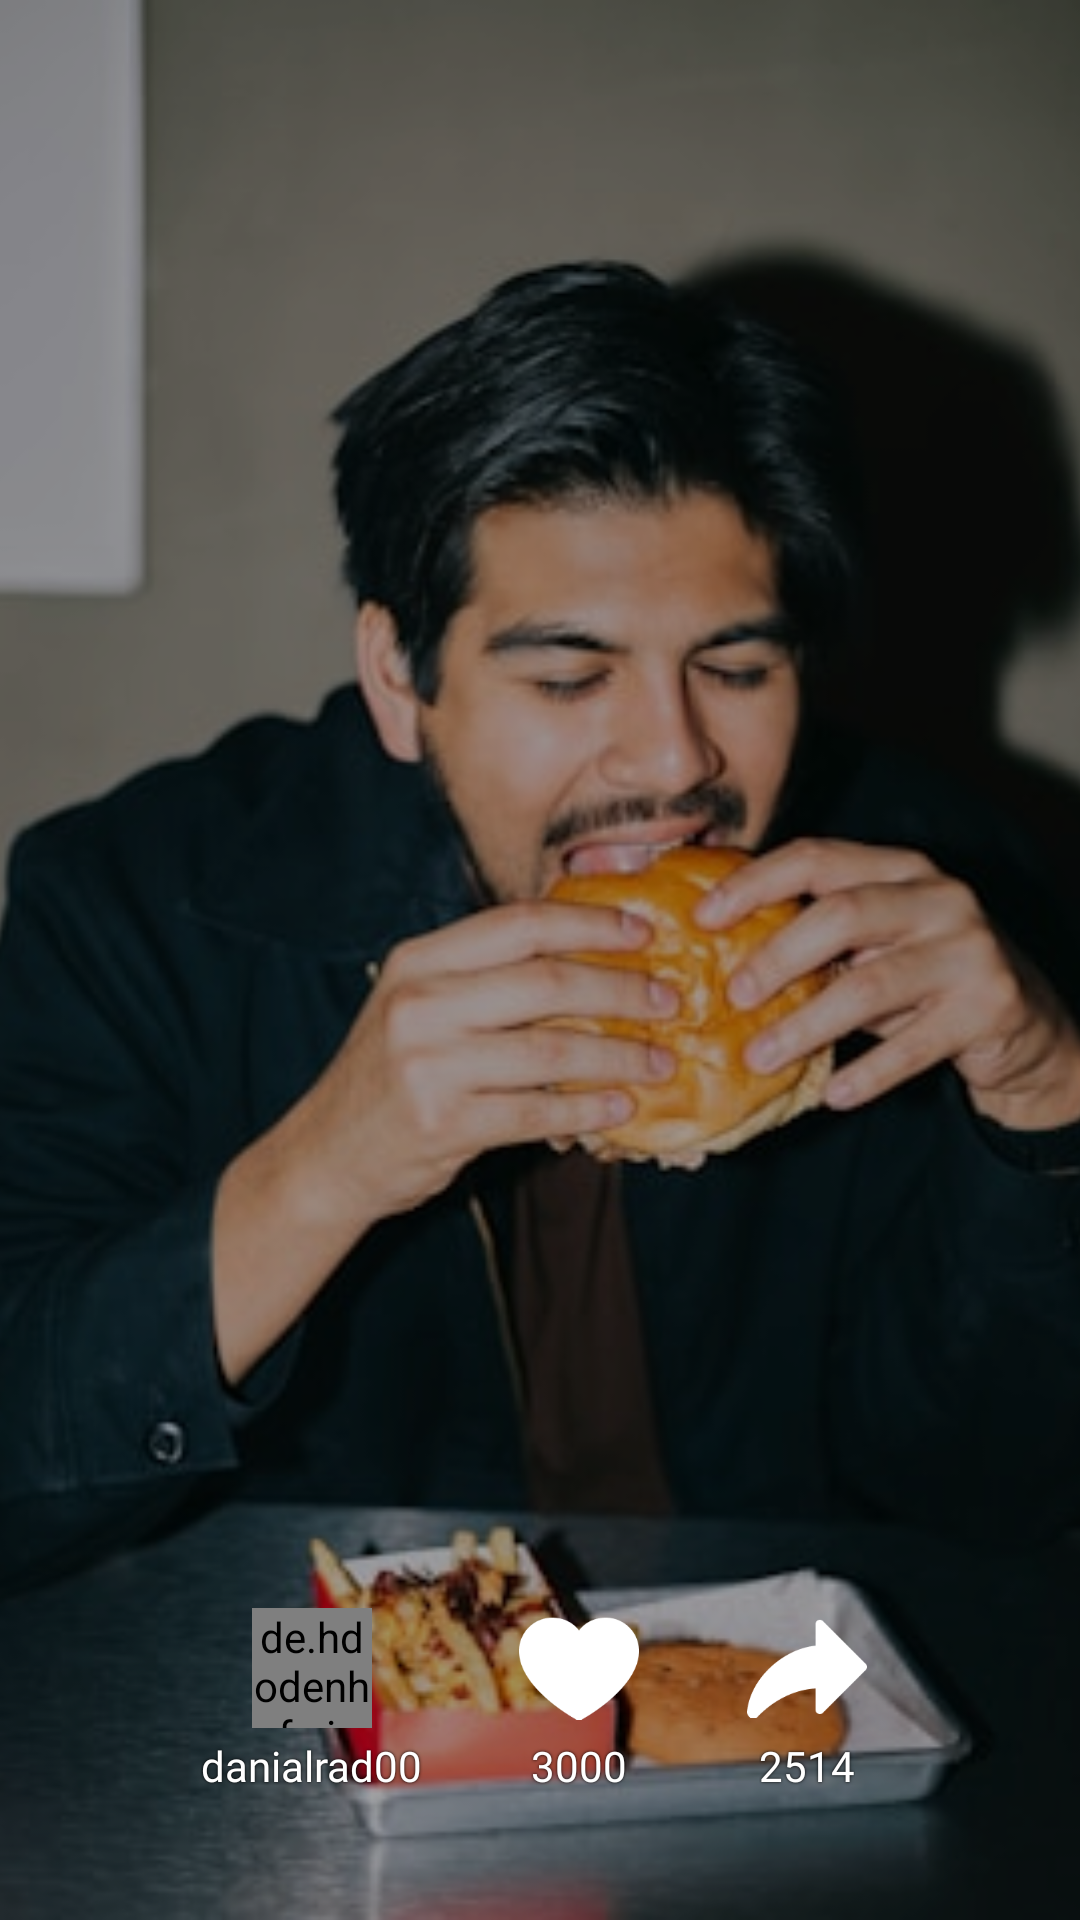

Produce the Android XML layout that renders to this screen, including the resource entries it uses.
<!-- AndroidManifest.xml: application theme Theme.EatThisorDie -->
<!-- res/layout/activity_video_preview.xml -->
<?xml version="1.0" encoding="utf-8"?>
<RelativeLayout xmlns:android="http://schemas.android.com/apk/res/android"
    xmlns:app="http://schemas.android.com/apk/res-auto"
    xmlns:tools="http://schemas.android.com/tools"
    android:id="@+id/main"
    android:layout_width="match_parent"
    android:layout_height="match_parent"
    tools:context=".VideoPreviewActivity">

    <ImageView
        android:layout_width="match_parent"
        android:layout_height="match_parent"
        android:scaleType="centerCrop"
        android:src="@drawable/exp_4" />

    <View
        android:layout_width="match_parent"
        android:layout_height="match_parent"
        android:background="#5E000000" />

    <LinearLayout
        android:layout_width="match_parent"
        android:layout_height="wrap_content"
        android:layout_alignParentBottom="true"
        android:layout_marginBottom="30dp"
        android:gravity="center">

        <LinearLayout
            android:layout_width="wrap_content"
            android:layout_height="wrap_content"
            android:orientation="vertical"
            android:padding="8dp">

            <de.hdodenhof.circleimageview.CircleImageView
                android:layout_width="40dp"
                android:layout_height="40dp"
                android:layout_gravity="center"
                android:src="@drawable/img2"
                app:civ_border_color="@color/red"
                app:civ_border_width="2dp" />

            <TextView
                android:layout_width="wrap_content"
                android:layout_height="wrap_content"
                android:layout_marginTop="3dp"
                android:fontFamily="@font/regular"
                android:shadowColor="@color/black"
                android:shadowRadius="2"
                android:text="danialrad00"
                android:textColor="@color/white" />
        </LinearLayout>

        <LinearLayout
            android:layout_width="wrap_content"
            android:layout_height="wrap_content"
            android:orientation="vertical"
            android:layout_marginStart="12dp"
            android:padding="12dp">

            <ImageView
                android:layout_width="40dp"
                android:layout_height="40dp"
                android:layout_gravity="center"
                android:src="@drawable/like" />

            <TextView
                android:layout_width="wrap_content"
                android:layout_height="wrap_content"
                android:layout_gravity="center"
                android:layout_marginTop="3dp"
                android:fontFamily="@font/regular"
                android:shadowColor="@color/black"
                android:shadowRadius="2"
                android:text="3000"
                android:textColor="@color/white" />
        </LinearLayout>

        <LinearLayout
            android:layout_width="wrap_content"
            android:layout_height="wrap_content"
            android:orientation="vertical"

            android:layout_marginStart="12dp"
            android:padding="12dp">

            <ImageView
                android:layout_width="40dp"
                android:layout_height="40dp"

                android:layout_gravity="center"
                android:src="@drawable/share" />

            <TextView
                android:layout_width="wrap_content"
                android:layout_height="wrap_content"
                android:layout_marginTop="3dp"
                android:fontFamily="@font/regular"
                android:shadowColor="@color/black"
                android:shadowRadius="2"
             android:layout_gravity="center"   android:text="2514"
                android:textColor="@color/white" />
        </LinearLayout>

    </LinearLayout>
</RelativeLayout>
<!-- resources referenced by this layout -->
<resources>
  <color name="black">#FF000000</color>
  <color name="red">#FF3B30</color>
  <color name="white">#FFFFFFFF</color>
  <!-- drawable exp_4: jpg bitmap (drawable, 32279 bytes) -->
  <!-- drawable like: png bitmap (drawable, 2085 bytes) -->
  <!-- drawable share: png bitmap (drawable, 1884 bytes) -->
  <style name="Theme.EatThisorDie" parent="Base.Theme.EatThisorDie" />
  <style name="Base.Theme.EatThisorDie" parent="Theme.Material3.DayNight.NoActionBar">
          
           <item name="colorPrimary">@color/black</item>
           <item name="colorPrimaryDark">@color/black</item>
           <item name="colorAccent">@color/black</item>
      </style>
</resources>
